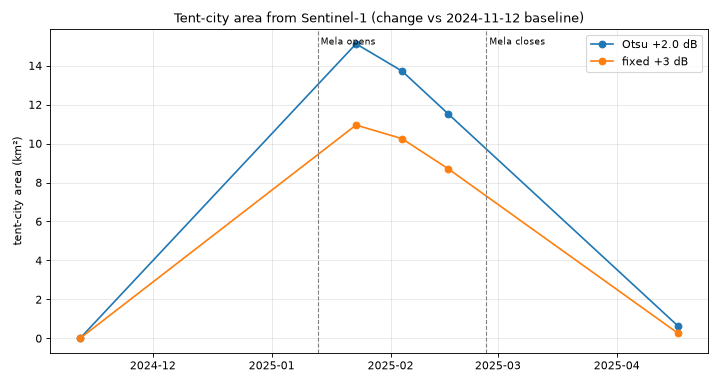

The data file committed next to this chart (first rows):
date, threshold, tent_city_km2
2024-11-12, fixed +3 dB, 0.0
2024-11-12, Otsu +2.0 dB, 0.0
2025-01-23, fixed +3 dB, 10.95
2025-01-23, Otsu +2.0 dB, 15.12
2025-02-04, fixed +3 dB, 10.25
2025-02-04, Otsu +2.0 dB, 13.72
2025-02-16, fixed +3 dB, 8.71
2025-02-16, Otsu +2.0 dB, 11.53
2025-04-17, fixed +3 dB, 0.26
2025-04-17, Otsu +2.0 dB, 0.63
